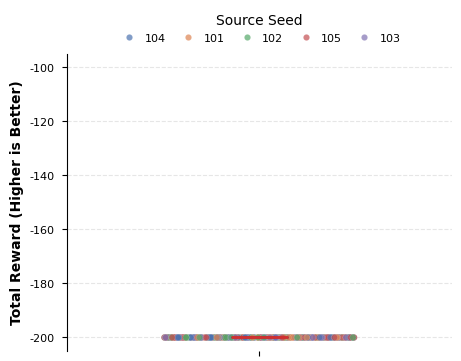
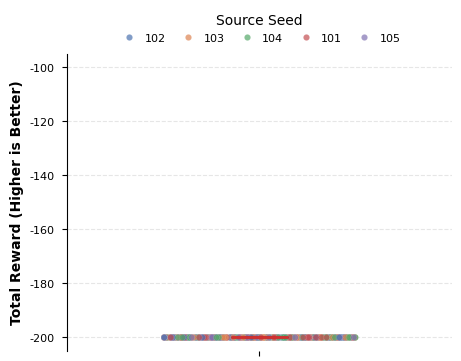
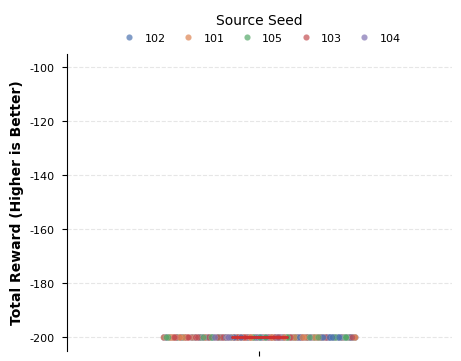

Generate these figures, in order, with matplotlib:
#!/usr/bin/env python3
# -*- coding: utf-8 -*-

import os
import numpy as np
import pandas as pd
import matplotlib
matplotlib.use("Agg")
import matplotlib.pyplot as plt
import seaborn as sns

# ==========================================
# 1. IEEE Styling & Config
# ==========================================
try:
    plt.style.use('seaborn-v0_8-paper')
except:
    plt.style.use('seaborn-paper')

plt.rcParams.update({
    "font.family": "serif",
    "font.serif": ["Times New Roman"],
    "axes.labelsize": 10,
    "font.size": 10,
    "legend.fontsize": 8,
    "xtick.labelsize": 10,
    "ytick.labelsize": 8,
    "axes.grid": True,
    "grid.alpha": 0.3,
    "grid.linestyle": "--",
    "axes.spines.top": False,
    "axes.spines.right": False,
    "axes.spines.left": True,
    "axes.spines.bottom": False,
    "figure.constrained_layout.use": True
})

SEED_PALETTE = sns.color_palette("deep", 5) 

# ==========================================
# 2. 绘图核心函数
# ==========================================
def create_mountaincar_plot(df, save_name, plot_seed):
    print(f"[*] 正在生成图表: {save_name} (随机种子: {plot_seed}) ...")
    
    # 使用独立的 seed 打乱顺序，改变颜色的遮挡关系
    df_shuffled = df.sample(frac=1, random_state=plot_seed).reset_index(drop=True)
    
    # 强制固定 seaborn/matplotlib 的随机状态，改变抖动分布
    np.random.seed(plot_seed)
    
    fig, ax = plt.subplots(figsize=(4.5, 3.5), dpi=300)

    # 1. 小提琴图 (底层背景)
    try:
        sns.violinplot(
            data=df,
            y="Reward",
            color="#ECEFF1",
            inner=None, 
            linewidth=0,
            alpha=0.6,
            bw_adjust=0.2,    
            ax=ax,
            cut=0            
        )
    except Exception:
        pass

    # 2. 箱线图 (全为-200时会变成一条线)
    sns.boxplot(
        data=df,
        y="Reward",
        width=0.15,
        boxprops={'facecolor': 'none', 'edgecolor': '#333333', 'linewidth': 1.0},
        whiskerprops={'color': '#333333', 'linewidth': 1.0},
        capprops={'color': '#333333', 'linewidth': 1.0},
        medianprops={'color': '#D32F2F', 'linewidth': 2.0, 'alpha': 1.0},
        showfliers=False,
        zorder=5,
        ax=ax
    )

    # 3. 散点图 (依赖 np.random.seed 产生不同的横向分布)
    sns.stripplot(
        data=df_shuffled,
        y="Reward",
        hue="Agent_Source_Seed",
        palette=SEED_PALETTE,
        alpha=0.7,      
        size=4.5,        
        jitter=0.25,      
        edgecolor='white', 
        linewidth=0.1,  
        zorder=2,       
        ax=ax
    )

    # 设置标签与坐标系
    ax.set_ylabel("Total Reward (Higher is Better)", fontweight='bold')
    ax.set_xlabel("") 
    ax.set_xticklabels([])

    # ================= 强制全局视角 =================
    ax.set_ylim(-205, -95) 
    # ===============================================
    
    # 设置横向背景网格虚线
    ax.yaxis.grid(True, linestyle='--', which='major', color='#E0E0E0', alpha=0.8)
    ax.xaxis.grid(False)

    # 顶部图例
    ax.legend(title="Source Seed", 
              bbox_to_anchor=(0.5, 1.02), 
              loc='lower center', 
              ncol=5, 
              frameon=False, 
              borderaxespad=0,
              columnspacing=1.0,
              handletextpad=0.4)

    # 保存图片
    png_path = f"{save_name}.png"
    pdf_path = f"{save_name}.pdf"
    
    plt.savefig(pdf_path, format='pdf', bbox_inches='tight')
    plt.savefig(png_path, format='png', dpi=300, bbox_inches='tight')
    plt.close()
    print(f"[+] 已保存: {pdf_path}")

# ==========================================
# 3. 主函数：生成全 -200 数据并出图
# ==========================================
if __name__ == "__main__":
    seeds = ["101", "102", "103", "104", "105"]
    results = []
    
    # 全部严格设置为 -200
    for s in seeds:
        for _ in range(100):
            results.append({
                "Agent_Source_Seed": s,
                "Reward": -200.0
            })
            
    df_mock = pd.DataFrame(results)
    
    # 传入不同的 seed，确保三张图虽然都是 -200，但散点排布和遮挡关系各不相同
    create_mountaincar_plot(df_mock, "mc_ppo_clean_to_clean", plot_seed=42)
    create_mountaincar_plot(df_mock, "mc_ppo_clean_to_noisy", plot_seed=1024)
    create_mountaincar_plot(df_mock, "mc_ppo_noisy_to_noisy", plot_seed=2026)
    
    print("\n[*] 三张全 -200 但排布略有差别的图表已成功生成！")
